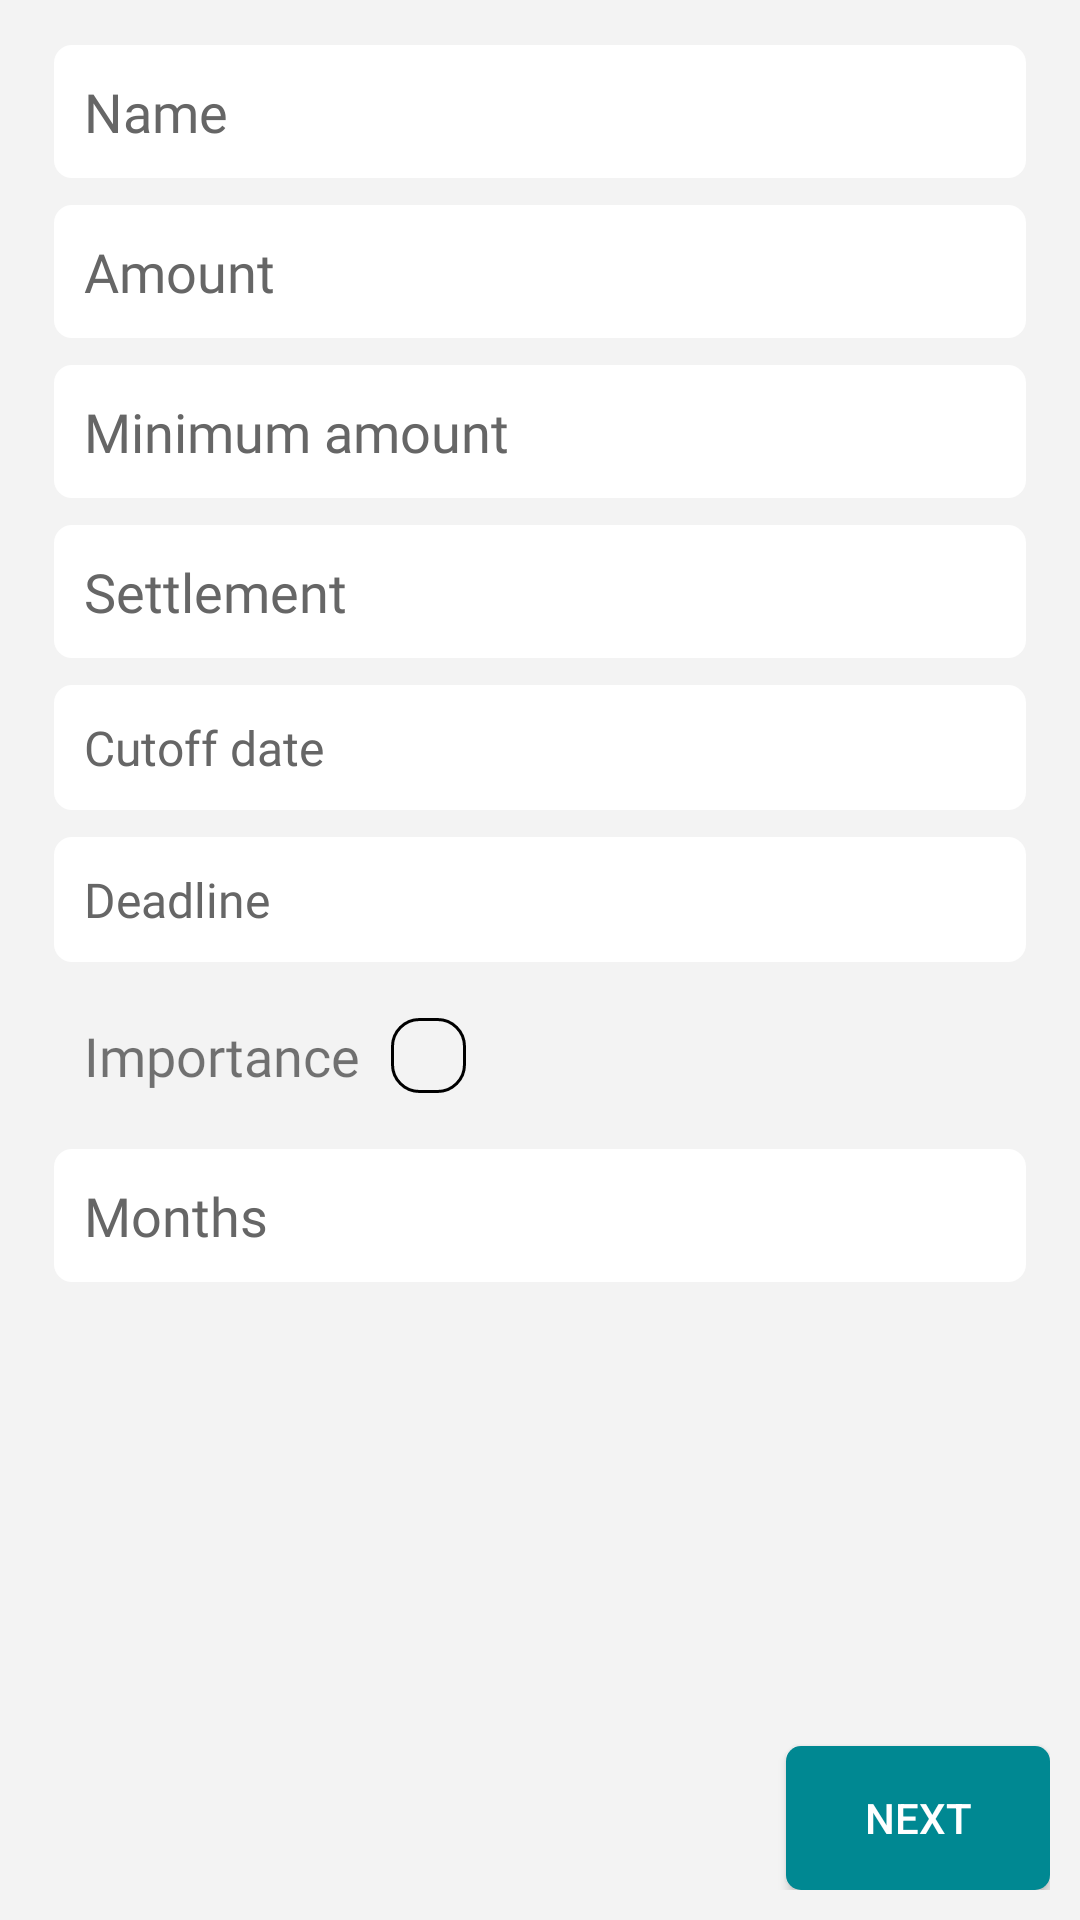

The Android layout XML behind this screen, and the referenced resources:
<!-- AndroidManifest.xml: application theme Theme.SafelockSaving -->
<!-- res/layout/new_reminders_cards_fragment.xml -->
<?xml version="1.0" encoding="utf-8"?>
<LinearLayout xmlns:android="http://schemas.android.com/apk/res/android"
    android:layout_width="match_parent"
    android:layout_height="match_parent"
    android:background="@color/white_background"
    android:orientation="vertical">

    <ScrollView
        android:layout_width="match_parent"
        android:layout_height="wrap_content"
        android:layout_weight="1">

        <LinearLayout
            android:layout_width="match_parent"
            android:layout_height="wrap_content"
            android:orientation="vertical">

            <EditText
                android:id="@+id/name"
                android:layout_width="match_parent"
                android:layout_height="wrap_content"
                android:layout_marginHorizontal="18dp"
                android:layout_marginTop="15dp"
                android:background="@drawable/background_edittext_reminders"
                android:fontFamily="@font/montserrat_regular"
                android:hint="@string/nameText"
                android:inputType="textPersonName"
                android:maxLines="1"
                android:padding="10dp"
                android:textColor="@color/grey_white_spinner"
                android:textColorHint="@color/grey_white_spinner" />

            <EditText
                android:id="@+id/amount"
                android:layout_width="match_parent"
                android:layout_height="wrap_content"
                android:layout_marginHorizontal="18dp"
                android:layout_marginTop="9dp"
                android:background="@drawable/background_edittext_reminders"
                android:fontFamily="@font/montserrat_regular"
                android:hint="@string/amountText"
                android:inputType="numberDecimal"
                android:maxLines="1"
                android:padding="10dp"
                android:textColor="@color/grey_white_spinner"
                android:textColorHint="@color/grey_white_spinner" />

            <EditText
                android:id="@+id/miniAmount"
                android:layout_width="match_parent"
                android:layout_height="wrap_content"
                android:layout_marginHorizontal="18dp"
                android:layout_marginTop="9dp"
                android:background="@drawable/background_edittext_reminders"
                android:fontFamily="@font/montserrat_regular"
                android:hint="@string/minAmountText"
                android:inputType="numberDecimal"
                android:maxLines="1"
                android:padding="10dp"
                android:textColor="@color/grey_white_spinner"
                android:textColorHint="@color/grey_white_spinner" />

            <EditText
                android:id="@+id/settlement"
                android:layout_width="match_parent"
                android:layout_height="wrap_content"
                android:layout_marginHorizontal="18dp"
                android:layout_marginTop="9dp"
                android:background="@drawable/background_edittext_reminders"
                android:fontFamily="@font/montserrat_regular"
                android:hint="@string/settlementText"
                android:inputType="numberDecimal"
                android:maxLines="1"
                android:padding="10dp"
                android:textColor="@color/grey_white_spinner"
                android:textColorHint="@color/grey_white_spinner" />

            <TextView
                android:id="@+id/cutoff"
                android:layout_width="match_parent"
                android:layout_height="wrap_content"
                android:layout_marginHorizontal="18dp"
                android:layout_marginTop="9dp"
                android:background="@drawable/background_edittext_reminders"
                android:fontFamily="@font/montserrat_regular"
                android:maxLines="1"
                android:padding="10dp"
                android:text="@string/cutoffDateText"
                android:textColor="@color/grey_white_spinner"
                android:textSize="16sp" />

            <TextView
                android:id="@+id/deadline"
                android:layout_width="match_parent"
                android:layout_height="wrap_content"
                android:layout_marginHorizontal="18dp"
                android:layout_marginTop="9dp"
                android:background="@drawable/background_edittext_reminders"
                android:fontFamily="@font/montserrat_regular"
                android:maxLines="1"
                android:padding="10dp"
                android:text="@string/deadlineText"
                android:textColor="@color/grey_white_spinner"
                android:textSize="16sp" />

            <LinearLayout
                android:id="@+id/important"
                android:layout_width="match_parent"
                android:layout_height="wrap_content"
                android:layout_marginHorizontal="18dp"
                android:layout_marginTop="9dp"
                android:orientation="horizontal">

                <TextView
                    android:layout_width="wrap_content"
                    android:layout_height="wrap_content"
                    android:fontFamily="@font/montserrat_regular"
                    android:padding="10dp"
                    android:text="@string/importanceText"
                    android:textSize="18sp" />

                <View
                    android:id="@+id/importantColor"
                    android:layout_width="25dp"
                    android:layout_height="25dp"
                    android:layout_gravity="center"
                    android:background="@drawable/box_important_unselected"
                    android:padding="10dp" />

            </LinearLayout>

            <EditText
                android:id="@+id/month"
                android:layout_width="match_parent"
                android:layout_height="wrap_content"
                android:layout_marginHorizontal="18dp"
                android:layout_marginTop="9dp"
                android:background="@drawable/background_edittext_reminders"
                android:fontFamily="@font/montserrat_regular"
                android:hint="@string/monthsText"
                android:inputType="number"
                android:maxLines="1"
                android:padding="10dp"
                android:textColor="@color/grey_white_spinner"
                android:textColorHint="@color/grey_white_spinner" />

        </LinearLayout>

    </ScrollView>

    <LinearLayout
        android:layout_width="match_parent"
        android:layout_height="wrap_content"
        android:orientation="horizontal"
        android:padding="10dp">

        <Space
            android:layout_width="0dp"
            android:layout_height="match_parent"
            android:layout_weight="1" />

        <Button
            android:id="@+id/btnNEXT"
            android:layout_width="wrap_content"
            android:layout_height="wrap_content"
            android:layout_marginTop="5dp"
            android:background="@drawable/background_button"
            android:paddingHorizontal="25dp"
            android:text="@string/nextButton"
            android:textColor="@color/white" />
    </LinearLayout>
</LinearLayout>
<!-- resources referenced by this layout -->
<resources>
  <color name="grey_white_spinner">#666666</color>
  <color name="white">#FFFFFFFF</color>
  <color name="white_background">#F3F3F3</color>
  <!-- drawable background_button (drawable) -->
  <?xml version="1.0" encoding="utf-8"?>
  <selector xmlns:android="http://schemas.android.com/apk/res/android">
      <item>
          <shape>
              <solid android:color="@color/blue_grey"/>
              <corners android:radius="5dp"/>
          </shape>
      </item>
  </selector>
  <!-- drawable background_edittext_reminders (drawable) -->
  <?xml version="1.0" encoding="utf-8"?>
  <selector xmlns:android="http://schemas.android.com/apk/res/android">
  <item>
      <shape>
          <solid android:color="@color/white"/>
          <corners android:radius="6dp"/>
      </shape>
  </item>
  </selector>
  <!-- drawable box_important_unselected (drawable) -->
  <?xml version="1.0" encoding="utf-8"?>
  <selector xmlns:android="http://schemas.android.com/apk/res/android">
  <item>
      <shape android:shape="rectangle">
           <solid android:color="@android:color/transparent"/>
          <stroke android:width="1dp"
                  android:color="@color/black"/>
          <corners android:radius="9dp"/>
  
      </shape>
  </item>
  </selector>
  <string name="amountText">Amount</string>
  <string name="cutoffDateText">Cutoff date</string>
  <string name="deadlineText">Deadline</string>
  <string name="importanceText">Importance</string>
  <string name="minAmountText">Minimum amount</string>
  <string name="monthsText">Months</string>
  <string name="nameText">Name</string>
  <string name="nextButton">Next</string>
  <string name="settlementText">Settlement</string>
  <style name="Theme.SafelockSaving" parent="Theme.AppCompat.Light.NoActionBar">
          
          <item name="colorPrimary">@color/purple_500</item>
          <item name="colorPrimaryVariant">@color/purple_700</item>
          <item name="colorOnPrimary">@color/white</item>
          
          <item name="colorSecondary">@color/teal_200</item>
          <item name="colorSecondaryVariant">@color/teal_700</item>
          <item name="colorOnSecondary">@color/black</item>
          
          <item name="android:statusBarColor" tools:targetApi="l">?attr/colorPrimaryVariant</item>
          
          <item name="android:windowTranslucentNavigation">true</item>
          <item name="android:windowTranslucentStatus">true</item>
          <item name="android:windowLightStatusBar">true</item>
      </style>
  <color name="blue_grey">#008892</color>
  <color name="black">#FF000000</color>
  <color name="purple_500">#FF6200EE</color>
  <color name="purple_700">#FF3700B3</color>
  <color name="teal_200">#FF03DAC5</color>
  <color name="teal_700">#FF018786</color>
</resources>
